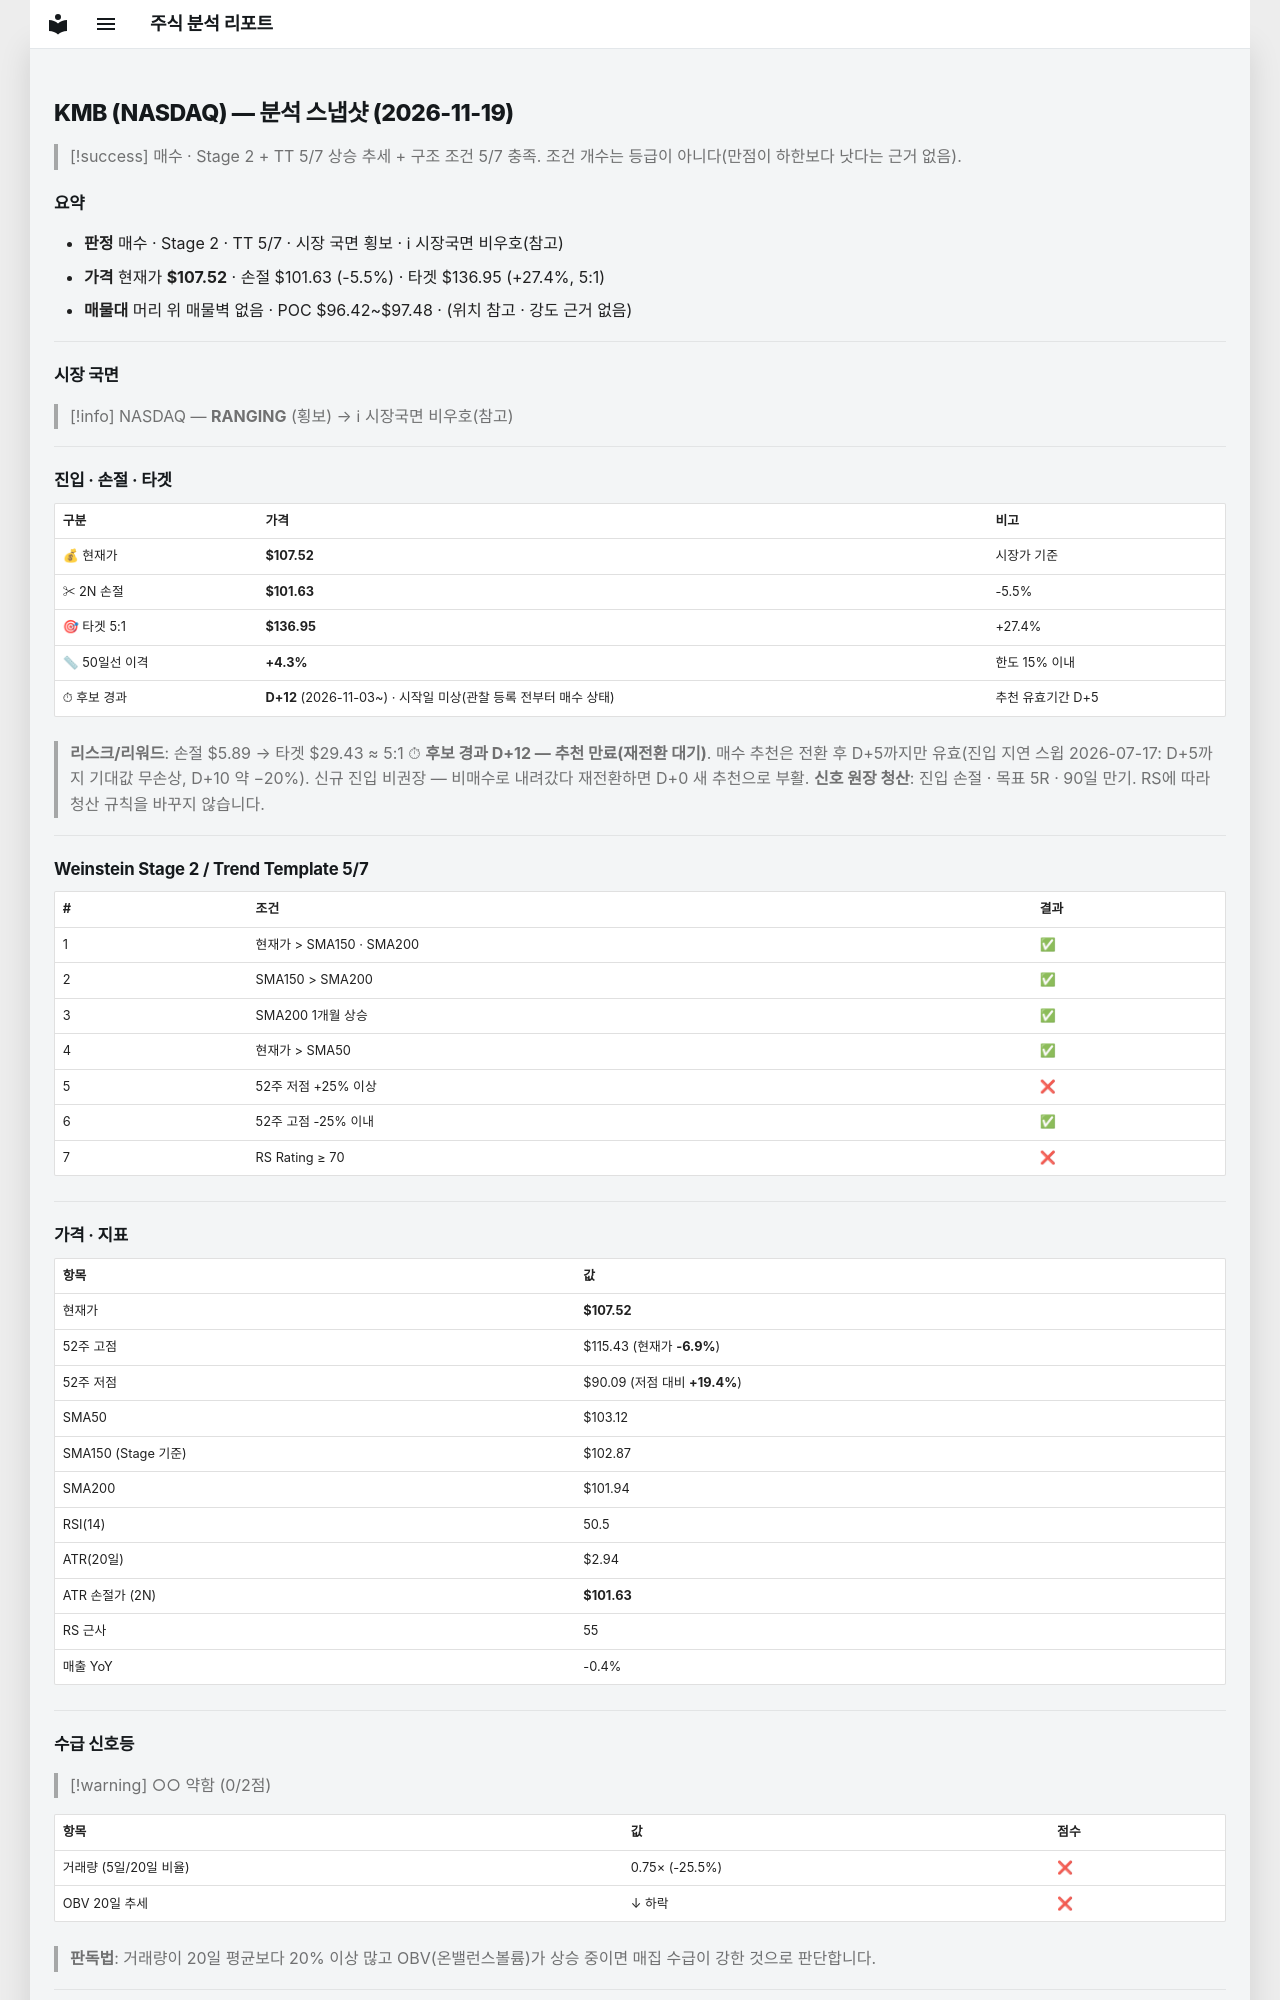

repository: soloandco/stock-reports · page: snapshots/KMB-2026-11-19/index.html · generator: mkdocs

---
type: analysis-snapshot
title: KMB 분석 스냅샷
ticker: KMB
market: NASDAQ
created: 2026-11-19
updated: 2026-11-19
bar-date: 2026-11-18
verdict: 매수관찰
real-rr: 1.34
sma50-gap-pct: 4.3
candidate-days: 12
candidate-since: 2026-11-03
candidate-start-unknown: true
weekly-position: 저항대아래
weekly-overhead-price: 115.43
weekly-overhead-pct: 7.4
stage: 2
trend-template-score: 5
tt-max: 7
ma-set: sma-50-150-200
price: 107.5199966430664
stop-price: 101.63454471797252
market-regime: RANGING
supply-demand-score: 0/2
supply-demand-label: 약함
status: tracking
tags:
  - stock-agent
  - watchlist
  - KMB
  - analysis
related:
  - "[[analysis-template]]"
---

# KMB (NASDAQ) — 분석 스냅샷 (2026-11-19)

> [!success] 매수 · Stage 2 + TT 5/7
> 상승 추세 + 구조 조건 5/7 충족. 조건 개수는 등급이 아니다(만점이 하한보다 낫다는 근거 없음).

## 요약

- **판정** 매수 · Stage 2 · TT 5/7 · 시장 국면 횡보 · ℹ 시장국면 비우호(참고)
- **가격** 현재가 **$107.52** · 손절 $101.63 (-5.5%) · 타겟 $136.95 (+27.4%, 5:1)
- **매물대** 머리 위 매물벽 없음 · POC $96.42~$97.48 · (위치 참고 · 강도 근거 없음)

---

## 시장 국면

> [!info] NASDAQ — **RANGING** (횡보) → ℹ 시장국면 비우호(참고)

---

## 진입 · 손절 · 타겟

| 구분 | 가격 | 비고 |
|------|------|------|
| 💰 현재가 | **$107.52** | 시장가 기준 |
| ✂ 2N 손절 | **$101.63** | -5.5% |
| 🎯 타겟 5:1 | **$136.95** | +27.4% |
| 📏 50일선 이격 | **+4.3%** | 한도 15% 이내 |
| ⏱ 후보 경과 | **D+12** (2026-11-03~) · 시작일 미상(관찰 등록 전부터 매수 상태) | 추천 유효기간 D+5 |

> **리스크/리워드**: 손절 $5.89 → 타겟 $29.43 ≈ 5:1
> ⏱ **후보 경과 D+12 — 추천 만료(재전환 대기)**. 매수 추천은 전환 후 D+5까지만 유효(진입 지연 스윕 2026-07-17: D+5까지 기대값 무손상, D+10 약 −20%). 신규 진입 비권장 — 비매수로 내려갔다 재전환하면 D+0 새 추천으로 부활.
> **신호 원장 청산**: 진입 손절 · 목표 5R · 90일 만기. RS에 따라 청산 규칙을 바꾸지 않습니다.

---

## Weinstein Stage 2 / Trend Template 5/7

| # | 조건 | 결과 |
|---|------|------|
| 1 | 현재가 > SMA150 · SMA200 | ✅ |
| 2 | SMA150 > SMA200 | ✅ |
| 3 | SMA200 1개월 상승 | ✅ |
| 4 | 현재가 > SMA50 | ✅ |
| 5 | 52주 저점 +25% 이상 | ❌ |
| 6 | 52주 고점 -25% 이내 | ✅ |
| 7 | RS Rating ≥ 70 | ❌ |

---

## 가격 · 지표

| 항목 | 값 |
|------|---|
| 현재가 | **$107.52** |
| 52주 고점 | $115.43 (현재가 **-6.9%**) |
| 52주 저점 | $90.09 (저점 대비 **+19.4%**) |
| SMA50 | $103.12 |
| SMA150 (Stage 기준) | $102.87 |
| SMA200 | $101.94 |
| RSI(14) | 50.5 |
| ATR(20일) | $2.94 |
| ATR 손절가 (2N) | **$101.63** |
| RS 근사 | 55 |
| 매출 YoY | -0.4% |

---
## 수급 신호등

> [!warning] ○○ 약함 (0/2점)

| 항목 | 값 | 점수 |
|------|------|------|
| 거래량 (5일/20일 비율) | 0.75× (-25.5%) | ❌ |
| OBV 20일 추세 | ↓ 하락 | ❌ |

> **판독법**: 거래량이 20일 평균보다 20% 이상 많고 OBV(온밸런스볼륨)가 상승 중이면 매집 수급이 강한 것으로 판단합니다.

---
